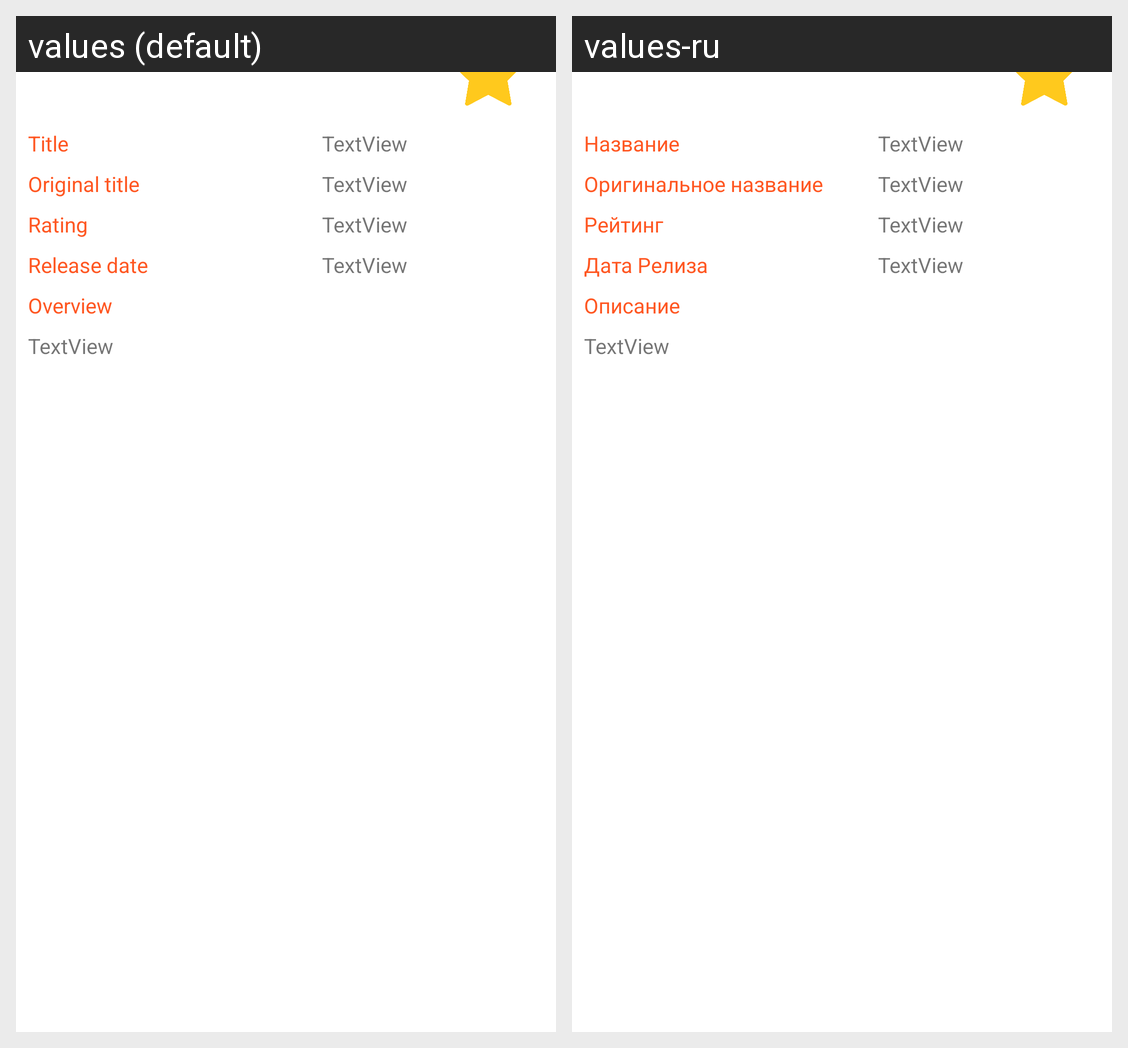

For this localized Android screen grid, give each drawn string resource with its value in every locale shown.
Android screen res/layout/activity_detail.xml rendered under 2 locales, left to right: values (default), values-ru. Device: Nexus 5 (rendered at 1080×1920; each locale shown at half size, 540×960, under a caption strip naming it); theme Theme.MyMovies.
Strings drawn on this screen, with the default value and each locale's value (text and hints the layout hard-codes, and strings that could not be matched under every locale, appear in the picture but are not listed):

title
  values: Title
  values-ru: Название

original_title
  values: Original title
  values-ru: Оригинальное название

rating
  values: Rating
  values-ru: Рейтинг

release_date
  values: Release date
  values-ru: Дата Релиза

overview
  values: Overview
  values-ru: Описание
